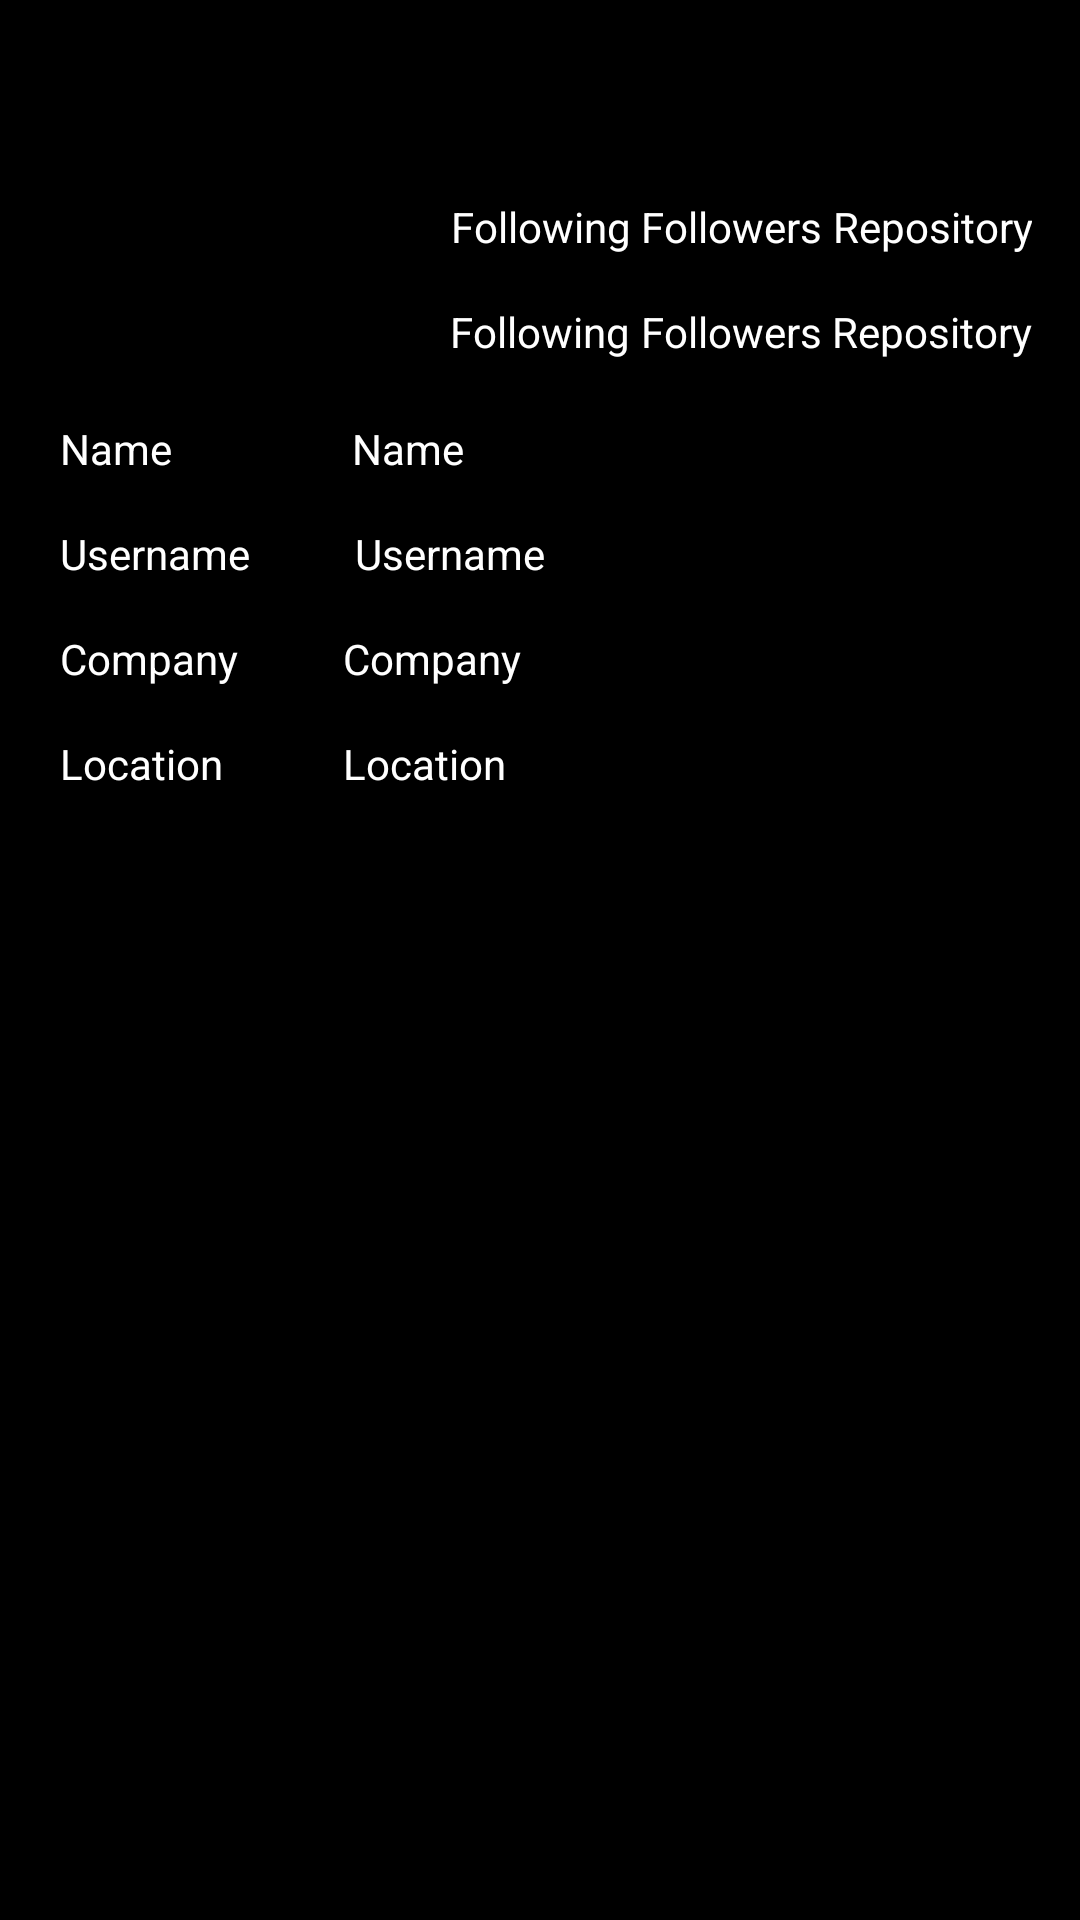

Layout XML and referenced resources for this Android screen:
<!-- AndroidManifest.xml: application theme Theme.GithubAppSecondSubmission -->
<!-- res/layout/activity_detail.xml -->
<?xml version="1.0" encoding="utf-8"?>
<androidx.constraintlayout.widget.ConstraintLayout
    xmlns:android="http://schemas.android.com/apk/res/android"
    xmlns:app="http://schemas.android.com/apk/res-auto"
    xmlns:tools="http://schemas.android.com/tools"
    android:id="@+id/clDetail"
    style="@style/backgroundDark"
    android:layout_width="match_parent"
    android:layout_height="match_parent"
    tools:context=".ui.detail.dashboard.DetailActivity">

    <ImageView
        android:id="@+id/ivDetail"
        android:layout_width="@dimen/_100dp"
        android:layout_height="@dimen/_100dp"
        android:layout_marginStart="20dp"
        android:layout_marginTop="20dp"
        android:contentDescription="@string/txt_imageview"
        app:layout_constraintStart_toStartOf="parent"
        app:layout_constraintTop_toTopOf="parent"
        tools:srcCompat="@tools:sample/avatars" />

    <TextView
        android:id="@+id/tvDetailUsername"
        android:layout_width="wrap_content"
        android:layout_height="wrap_content"
        android:layout_marginStart="35dp"
        android:text="@string/txt_username"
        android:textColor="@color/white"
        app:layout_constraintBottom_toBottomOf="@+id/tvUsernameLebelDetail"
        app:layout_constraintStart_toEndOf="@+id/tvUsernameLebelDetail"
        app:layout_constraintTop_toTopOf="@+id/tvUsernameLebelDetail" />

    <TextView
        android:id="@+id/tvNameDetail"
        android:layout_width="wrap_content"
        android:layout_height="wrap_content"
        android:layout_marginStart="60dp"
        android:text="@string/txt_name"
        android:textColor="@color/white"
        app:layout_constraintBottom_toBottomOf="@+id/tvNameLabelDetail"
        app:layout_constraintStart_toEndOf="@+id/tvNameLabelDetail"
        app:layout_constraintTop_toTopOf="@+id/tvNameLabelDetail" />

    <TextView
        android:id="@+id/tvDetailCompany"
        android:layout_width="wrap_content"
        android:layout_height="wrap_content"
        android:layout_marginStart="35dp"
        android:text="@string/txt_company"
        android:textColor="@color/white"
        app:layout_constraintBottom_toBottomOf="@+id/tvComapnyLabelDetail"
        app:layout_constraintStart_toEndOf="@+id/tvComapnyLabelDetail"
        app:layout_constraintTop_toTopOf="@+id/tvComapnyLabelDetail" />

    <TextView
        android:id="@+id/tvDetailLocation"
        android:layout_width="wrap_content"
        android:layout_height="wrap_content"
        android:layout_marginStart="40dp"
        android:text="@string/txt_location"
        android:textColor="@color/white"
        app:layout_constraintBottom_toBottomOf="@+id/tvLocationLabelDetail"
        app:layout_constraintStart_toEndOf="@+id/tvLocationLabelDetail"
        app:layout_constraintTop_toTopOf="@+id/tvLocationLabelDetail" />

    <ProgressBar
        android:id="@+id/pbDetail"
        style="?android:attr/progressBarStyle"
        android:layout_width="wrap_content"
        android:layout_height="wrap_content"
        android:visibility="gone"
        app:layout_constraintBottom_toBottomOf="parent"
        app:layout_constraintEnd_toEndOf="parent"
        app:layout_constraintStart_toStartOf="parent"
        app:layout_constraintTop_toTopOf="@+id/ivDetail" />

    <ImageView
        android:id="@+id/ivErrorDetail"
        android:layout_width="wrap_content"
        android:layout_height="wrap_content"
        android:contentDescription="@string/txt_imageview"
        android:visibility="gone"
        app:layout_constraintBottom_toBottomOf="parent"
        app:layout_constraintEnd_toEndOf="parent"
        app:layout_constraintStart_toStartOf="parent"
        app:layout_constraintTop_toTopOf="parent"
        app:layout_constraintVertical_bias="0.497"
        app:srcCompat="@drawable/page_error" />

    <TextView
        android:id="@+id/tvDetailFollowing"
        android:gravity="center"
        android:layout_width="wrap_content"
        android:layout_height="wrap_content"
        android:layout_marginBottom="@dimen/_16dp"
        android:text="@string/txt_following"
        android:textColor="@color/white"
        app:layout_constraintBottom_toTopOf="@+id/tvFollowingLabelDetail"
        app:layout_constraintEnd_toEndOf="@+id/tvFollowingLabelDetail"
        app:layout_constraintStart_toStartOf="@+id/tvFollowingLabelDetail" />

    <TextView
        android:id="@+id/tvDetailFollowers"
        android:layout_width="wrap_content"
        android:layout_height="wrap_content"
        android:text="@string/txt_followers"
        android:textColor="@color/white"
        app:layout_constraintBottom_toBottomOf="@+id/tvDetailFollowing"
        app:layout_constraintEnd_toEndOf="@+id/tvFollowersLabelDetail"
        app:layout_constraintStart_toStartOf="@+id/tvFollowersLabelDetail"
        app:layout_constraintTop_toTopOf="@+id/tvDetailFollowing" />

    <com.google.android.material.tabs.TabLayout
        android:id="@+id/tlDetail"
        style="@style/backgroundDark"
        android:layout_width="match_parent"
        android:layout_height="wrap_content"
        android:layout_marginTop="30dp"
        app:layout_constraintEnd_toEndOf="parent"
        app:layout_constraintStart_toStartOf="parent"
        app:layout_constraintTop_toBottomOf="@+id/tvLocationLabelDetail"
        app:tabGravity="fill"
        app:tabIndicatorHeight="@dimen/_5dp"
        app:tabMaxWidth="@dimen/_0dp"
        app:tabMode="fixed"
        app:tabTextColor="@color/white" />

    <androidx.viewpager2.widget.ViewPager2
        android:id="@+id/vpDetail"
        android:layout_width="match_parent"
        android:layout_height="@dimen/_0dp"
        app:layout_constraintBottom_toBottomOf="parent"
        app:layout_constraintEnd_toEndOf="parent"
        app:layout_constraintStart_toStartOf="parent"
        app:layout_constraintTop_toBottomOf="@id/tlDetail">


    </androidx.viewpager2.widget.ViewPager2>

    <TextView
        android:id="@+id/tvNameLabelDetail"
        android:layout_width="wrap_content"
        android:layout_height="wrap_content"
        android:layout_marginStart="20dp"
        android:layout_marginTop="20dp"
        android:text="@string/txt_name"
        android:textColor="@color/white"
        app:layout_constraintStart_toStartOf="parent"
        app:layout_constraintTop_toBottomOf="@+id/ivDetail" />

    <TextView
        android:id="@+id/tvUsernameLebelDetail"
        android:layout_width="wrap_content"
        android:layout_height="wrap_content"
        android:layout_marginStart="20dp"
        android:layout_marginTop="16dp"
        android:text="@string/txt_username"
        android:textColor="@color/white"
        app:layout_constraintStart_toStartOf="parent"
        app:layout_constraintTop_toBottomOf="@+id/tvNameLabelDetail" />

    <TextView
        android:id="@+id/tvComapnyLabelDetail"
        android:layout_width="wrap_content"
        android:layout_height="wrap_content"
        android:layout_marginStart="20dp"
        android:layout_marginTop="16dp"
        android:text="@string/txt_company"
        android:textColor="@color/white"
        app:layout_constraintStart_toStartOf="parent"
        app:layout_constraintTop_toBottomOf="@+id/tvUsernameLebelDetail" />

    <TextView
        android:id="@+id/tvLocationLabelDetail"
        android:layout_width="wrap_content"
        android:layout_height="wrap_content"
        android:layout_marginStart="20dp"
        android:layout_marginTop="16dp"
        android:text="@string/txt_location"
        android:textColor="@color/white"
        app:layout_constraintStart_toStartOf="parent"
        app:layout_constraintTop_toBottomOf="@+id/tvComapnyLabelDetail" />

    <TextView
        android:id="@+id/tvFollowingLabelDetail"
        android:layout_width="wrap_content"
        android:layout_height="wrap_content"
        android:layout_marginStart="30dp"
        android:text="@string/txt_following"
        android:textColor="@color/white"
        app:layout_constraintBottom_toBottomOf="@+id/ivDetail"
        app:layout_constraintStart_toEndOf="@+id/ivDetail" />

    <TextView
        android:id="@+id/tvFollowersLabelDetail"
        android:layout_width="wrap_content"
        android:layout_height="wrap_content"
        android:layout_marginTop="16dp"
        android:gravity="center"
        android:text="@string/txt_followers"
        android:textColor="@color/white"
        app:layout_constraintBottom_toBottomOf="@+id/tvFollowingLabelDetail"
        app:layout_constraintEnd_toStartOf="@+id/textView2"
        app:layout_constraintStart_toEndOf="@+id/tvFollowingLabelDetail"
        app:layout_constraintTop_toBottomOf="@+id/tvDetailFollowers"
        app:layout_constraintVertical_bias="1.0" />

    <TextView
        android:id="@+id/tvDetailRepository"
        android:layout_width="wrap_content"
        android:layout_height="wrap_content"
        android:text="@string/txt_repository"
        android:textColor="@color/white"
        android:gravity="center"
        app:layout_constraintBottom_toBottomOf="@+id/tvDetailFollowers"
        app:layout_constraintEnd_toEndOf="@+id/textView2"
        app:layout_constraintStart_toStartOf="@+id/textView2"
        app:layout_constraintTop_toTopOf="@+id/tvDetailFollowers"
        app:layout_constraintVertical_bias="0.0" />

    <TextView
        android:id="@+id/textView2"
        android:layout_width="wrap_content"
        android:layout_height="wrap_content"
        android:layout_marginTop="16dp"
        android:layout_marginEnd="16dp"
        android:text="@string/txt_repository"
        android:textColor="@color/white"
        app:layout_constraintBottom_toBottomOf="@+id/tvFollowersLabelDetail"
        app:layout_constraintEnd_toEndOf="parent"
        app:layout_constraintTop_toBottomOf="@+id/tvDetailRepository"
        app:layout_constraintVertical_bias="1.0" />
</androidx.constraintlayout.widget.ConstraintLayout>
<!-- resources referenced by this layout -->
<resources>
  <dimen name="_0dp">0dp</dimen>
  <dimen name="_100dp">100dp</dimen>
  <dimen name="_16dp">16dp</dimen>
  <dimen name="_5dp">5dp</dimen>
  <!-- drawable page_error: png bitmap (drawable, 40568 bytes) -->
  <string name="txt_company">Company</string>
  <string name="txt_followers">Followers</string>
  <string name="txt_following">Following</string>
  <string name="txt_imageview">ImageView</string>
  <string name="txt_location">Location</string>
  <string name="txt_name">Name</string>
  <string name="txt_repository">Repository</string>
  <string name="txt_username">Username</string>
  <style name="backgroundDark">
          <item name="android:background">@color/black</item>
      </style>
  <style name="Theme.GithubAppSecondSubmission" parent="Theme.MaterialComponents.DayNight.DarkActionBar">
          
          <item name="colorPrimary">@color/black</item>
          <item name="colorPrimaryVariant">@color/black</item>
          <item name="colorOnPrimary">@color/white</item>
          
          <item name="colorSecondary">@color/teal_200</item>
          <item name="colorSecondaryVariant">@color/teal_700</item>
          <item name="colorOnSecondary">@color/black</item>
          
          <item name="android:statusBarColor" tools:targetApi="l">?attr/colorPrimaryVariant</item>
          
      </style>
  <!-- not gathered from this repository: default colours our renderer supplied (Android Studio template values) -->
  <color name="teal_200">#FF03DAC5</color>
  <color name="teal_700">#FF018786</color>
  <color name="black">#FF000000</color>
  <color name="white">#FFFFFFFF</color>
</resources>
